Run: headless pygame with SDL's dummy video driver; simulated clock (each Clock.tick advances the game by its frame time, no real sleeping); random seed 0; keys injected as events and as key.get_pressed() state; no mouse input.
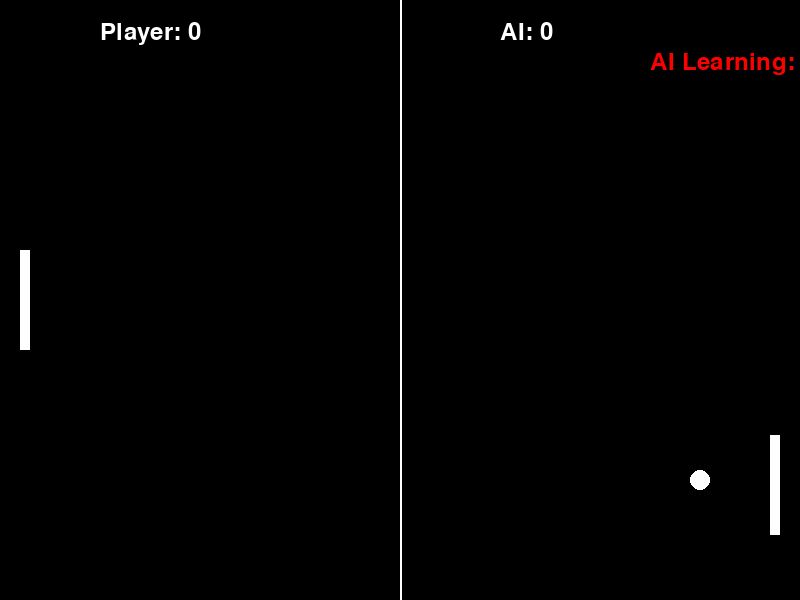
Frame 1 of 4 · flips 1–60 · no input
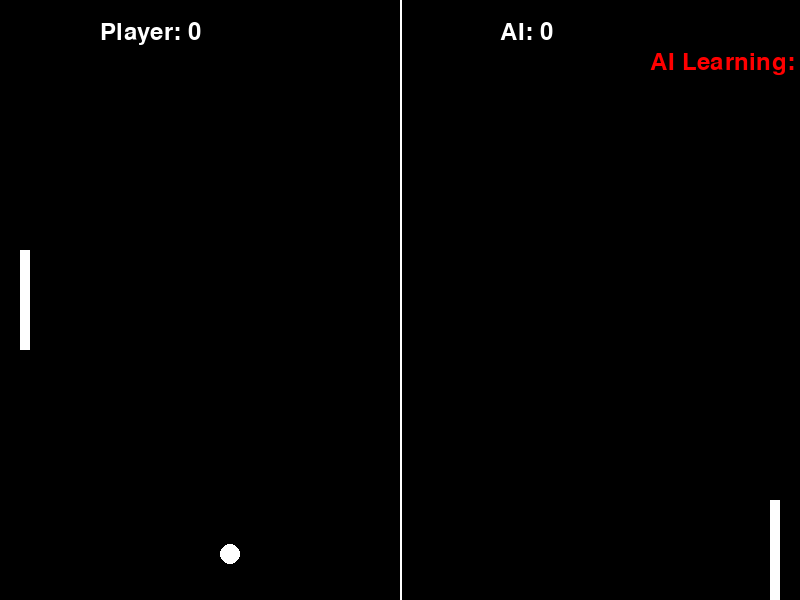
Frame 2 of 4 · flips 61–180 · tapped SPACE, RETURN · held RIGHT (→), D
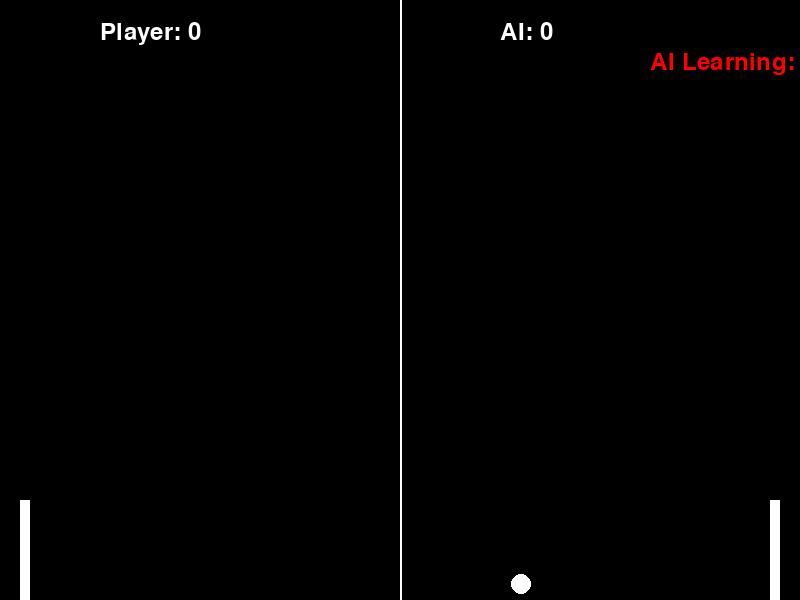
Frame 3 of 4 · flips 181–300 · held DOWN (↓), S
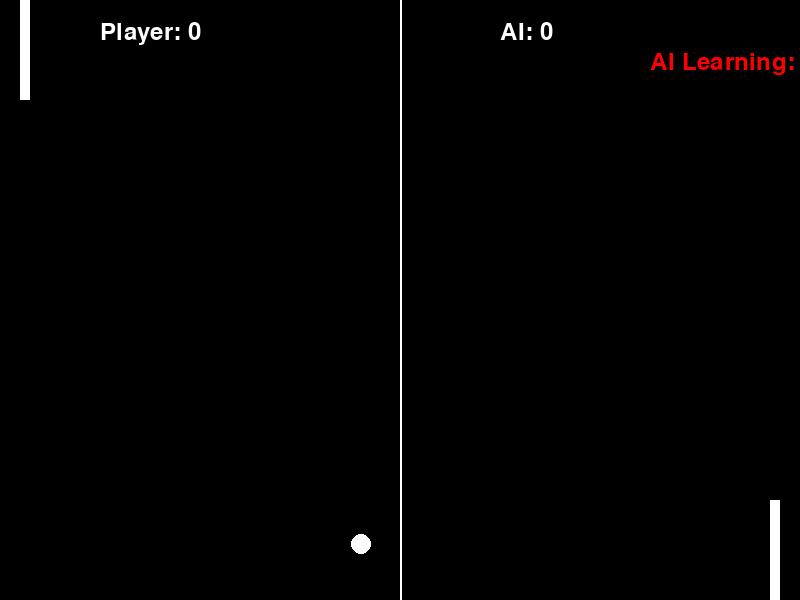
Frame 4 of 4 · flips 301–420 · held LEFT (←), A, UP (↑), W

The pygame program that drew these frames:

import pygame
import random
import time

# Initialize pygame
pygame.init()

# Screen dimensions
WIDTH, HEIGHT = 800, 600
screen = pygame.display.set_mode((WIDTH, HEIGHT))
pygame.display.set_caption("Pong - AI Opponent")

# Colors
WHITE = (255, 255, 255)
BLACK = (0, 0, 0)
RED = (255, 0, 0)

# Paddle dimensions
PADDLE_WIDTH, PADDLE_HEIGHT = 10, 100

# Ball properties
BALL_RADIUS = 10

# Clock
clock = pygame.time.Clock()

# Game variables
player_paddle = pygame.Rect(20, HEIGHT//2 - PADDLE_HEIGHT//2, PADDLE_WIDTH, PADDLE_HEIGHT)
ai_paddle = pygame.Rect(WIDTH - 20 - PADDLE_WIDTH, HEIGHT//2 - PADDLE_HEIGHT//2, PADDLE_WIDTH, PADDLE_HEIGHT)
ball = pygame.Rect(WIDTH//2 - BALL_RADIUS, HEIGHT//2 - BALL_RADIUS, BALL_RADIUS * 2, BALL_RADIUS * 2)

# Ball speed
ball_speed_x = 5
ball_speed_y = 3

# Game state
player_score = 0
ai_score = 0

# AI parameters
ai_speed = 5
ai_history = []
ai_history_size = 10

# Main game loop
running = True
while running:
    # Handle events
    for event in pygame.event.get():
        if event.type == pygame.QUIT:
            running = False

    # Player movement (up and down)
    keys = pygame.key.get_pressed()
    if keys[pygame.K_UP] and player_paddle.top > 0:
        player_paddle.y -= 5
    if keys[pygame.K_DOWN] and player_paddle.bottom < HEIGHT:
        player_paddle.y += 5

    # AI movement with learning
    # Track recent ball positions to improve AI
    ai_history.append(ball.y)
    if len(ai_history) > ai_history_size:
        ai_history.pop(0)
    
    # AI tries to predict where the ball will go based on history
    if ai_history:
        avg_ball_y = sum(ai_history) / len(ai_history)
        ai_paddle.y = max(0, min(HEIGHT - PADDLE_HEIGHT, avg_ball_y - 20))
    
    # Move AI paddle toward the ball (with learning)
    if ai_paddle.y < ball.y:
        ai_paddle.y += ai_speed * 0.1
    elif ai_paddle.y > ball.y:
        ai_paddle.y -= ai_speed * 0.1
    
    # Keep AI paddle within screen
    ai_paddle.y = max(0, min(HEIGHT - PADDLE_HEIGHT, ai_paddle.y))

    # Ball movement
    ball.x += ball_speed_x
    ball.y += ball_speed_y

    # Check for top and bottom collisions
    if ball.top <= 0 or ball.bottom >= HEIGHT:
        ball_speed_y = -ball_speed_y

    # Check for paddle collisions
    if ball.colliderect(player_paddle):
        # Ball hits player paddle
        ball_speed_x = -ball_speed_x
        ball_speed_y = random.uniform(-1, 1) * 2  # Random vertical speed
        
        # Add a small boost to the ball speed
        ball_speed_x += 0.5

    if ball.colliderect(ai_paddle):
        # Ball hits AI paddle
        ball_speed_x = -ball_speed_x
        ball_speed_y = random.uniform(-1, 1) * 2

    # Check for scoring
    if ball.left <= player_paddle.left:
        ai_score += 1
        ball = pygame.Rect(WIDTH//2 - BALL_RADIUS, HEIGHT//2 - BALL_RADIUS, BALL_RADIUS * 2, BALL_RADIUS * 2)
        ball_speed_x = 5
        ball_speed_y = 3

    if ball.right >= ai_paddle.right:
        player_score += 1
        ball = pygame.Rect(WIDTH//2 - BALL_RADIUS, HEIGHT//2 - BALL_RADIUS, BALL_RADIUS * 2, BALL_RADIUS * 2)
        ball_speed_x = 5
        ball_speed_y = 3

    # Draw everything
    screen.fill(BLACK)
    
    # Draw paddles
    pygame.draw.rect(screen, WHITE, player_paddle)
    pygame.draw.rect(screen, WHITE, ai_paddle)
    
    # Draw ball
    pygame.draw.ellipse(screen, WHITE, ball)
    
    # Draw center line
    pygame.draw.line(screen, WHITE, (WIDTH//2, 0), (WIDTH//2, HEIGHT), 2)
    
    # Display scores
    font = pygame.font.Font(None, 36)
    player_text = font.render(f"Player: {player_score}", True, WHITE)
    ai_text = font.render(f"AI: {ai_score}", True, WHITE)
    screen.blit(player_text, (WIDTH//4 - 100, 20))
    screen.blit(ai_text, (3*WIDTH//4 - 100, 20))
    
    # Draw AI learning info
    if ai_history:
        ai_info = font.render(f"AI Learning: {len(ai_history)}", True, RED)
        screen.blit(ai_info, (WIDTH - 150, 50))
    
    # Update display
    pygame.display.flip()
    clock.tick(60)

pygame.quit()
